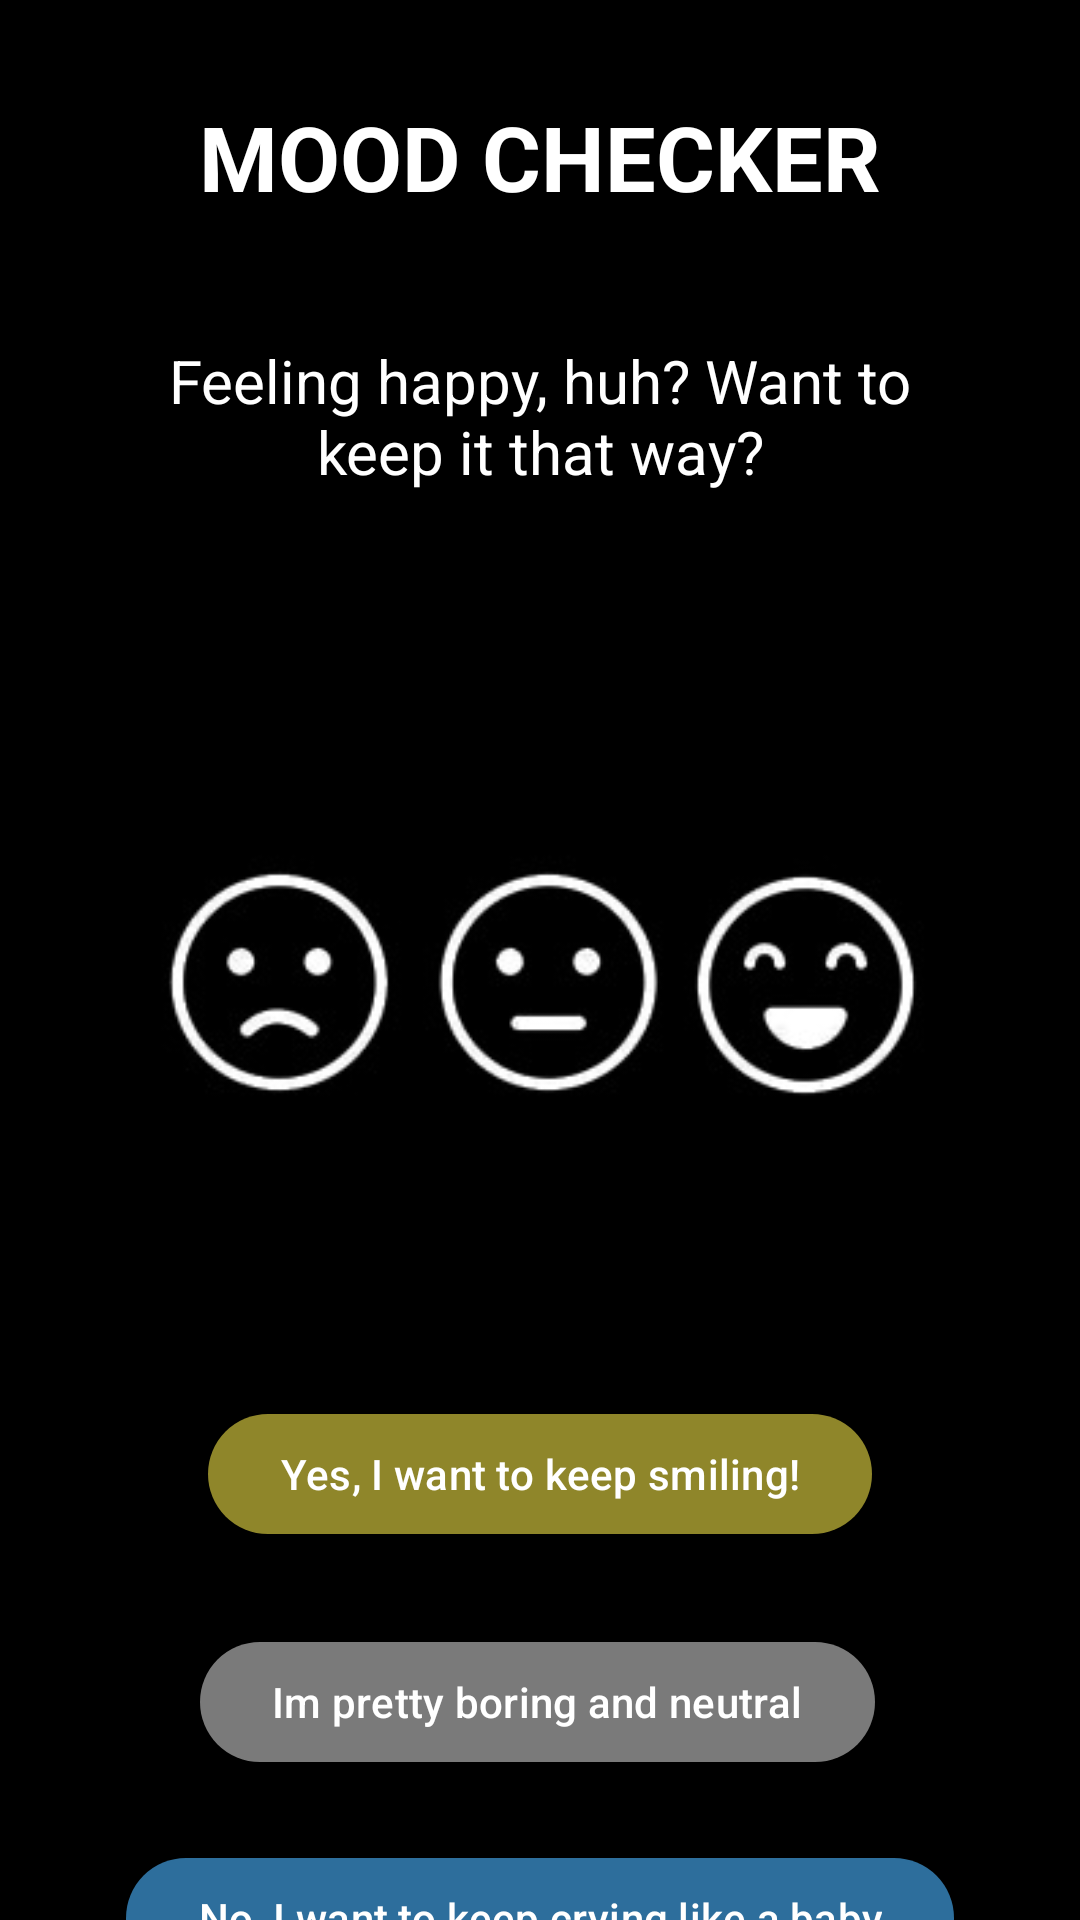

Android layout source for this screen:
<!-- AndroidManifest.xml: application theme Theme.MyApplicationMoodvie -->
<!-- res/layout/activity_mood_movies.xml -->
<?xml version="1.0" encoding="utf-8"?>
<androidx.constraintlayout.widget.ConstraintLayout xmlns:android="http://schemas.android.com/apk/res/android"
    xmlns:app="http://schemas.android.com/apk/res-auto"
    xmlns:tools="http://schemas.android.com/tools"
    android:layout_width="match_parent"
    android:layout_height="match_parent"
    android:background="@color/black">

    <TextView
        android:id="@+id/textView"
        android:layout_width="wrap_content"
        android:layout_height="wrap_content"
        android:text="@string/mood_checker"
        android:textColor="@color/white"
        android:textSize="30sp"
        android:textStyle="bold"
        app:layout_constraintTop_toTopOf="parent"
        app:layout_constraintEnd_toEndOf="parent"
        app:layout_constraintStart_toStartOf="parent"
        android:layout_marginTop="32dp"/>

    <TextView
        android:id="@+id/textView4"
        android:layout_width="267dp"
        android:layout_height="101dp"
        android:gravity="center"
        android:text="@string/Happyhuh"
        android:textColor="@color/white"
        android:textSize="20sp"
        app:layout_constraintTop_toBottomOf="@id/textView"
        app:layout_constraintEnd_toEndOf="parent"
        app:layout_constraintStart_toStartOf="parent"
        android:layout_marginTop="16dp"/>

    <ImageView
        android:id="@+id/imageView4"
        android:layout_width="296dp"
        android:layout_height="246dp"
        android:layout_marginTop="16dp"
        android:contentDescription="@string/img_description"
        app:layout_constraintEnd_toEndOf="parent"
        app:layout_constraintStart_toStartOf="parent"
        app:layout_constraintTop_toBottomOf="@id/textView4"
        app:srcCompat="@drawable/moods" />

    <com.google.android.material.button.MaterialButton
        android:id="@+id/buttonYes"
        android:layout_width="wrap_content"
        android:layout_height="wrap_content"
        android:text="@string/Yes"
        app:backgroundTint="@color/darkyellow"
        app:layout_constraintTop_toBottomOf="@id/imageView4"
        app:layout_constraintEnd_toEndOf="parent"
        app:layout_constraintStart_toStartOf="parent"
        android:layout_marginTop="16dp"/>

    <com.google.android.material.button.MaterialButton
        android:id="@+id/buttonNeutral"
        android:layout_width="wrap_content"
        android:layout_height="wrap_content"
        android:layout_marginTop="28dp"
        android:text="@string/Neutral"
        app:backgroundTint="@color/grey"
        app:layout_constraintEnd_toEndOf="parent"
        app:layout_constraintHorizontal_bias="0.494"
        app:layout_constraintStart_toStartOf="parent"
        app:layout_constraintTop_toBottomOf="@id/buttonYes" />

    <com.google.android.material.button.MaterialButton
        android:id="@+id/buttonNo"
        android:layout_width="wrap_content"
        android:layout_height="wrap_content"
        android:layout_marginTop="100dp"
        android:text="@string/No"
        app:backgroundTint="@color/blue"
        app:layout_constraintEnd_toEndOf="parent"
        app:layout_constraintStart_toStartOf="parent"
        app:layout_constraintTop_toBottomOf="@id/buttonYes" />


</androidx.constraintlayout.widget.ConstraintLayout>
<!-- resources referenced by this layout -->
<resources>
  <color name="black">#FF000000</color>
  <color name="blue">#2D6E9C</color>
  <color name="darkyellow">#8F862A</color>
  <color name="grey">#7A7A7A</color>
  <color name="white">#FFFFFFFF</color>
  <!-- drawable moods: jpg bitmap (drawable, 9696 bytes) -->
  <string name="Happyhuh">Feeling happy, huh? Want to keep it that way?</string>
  <string name="Neutral">Im pretty boring and neutral</string>
  <string name="No">No, I want to keep crying like a baby</string>
  <string name="Yes">Yes, I want to keep smiling!</string>
  <string name="img_description">Different moods</string>
  <string name="mood_checker">MOOD CHECKER</string>
  <style name="Theme.MyApplicationMoodvie" parent="Base.Theme.MyApplicationMoodvie" />
  <style name="Base.Theme.MyApplicationMoodvie" parent="Theme.Material3.DayNight.NoActionBar">
          
          
      </style>
</resources>
